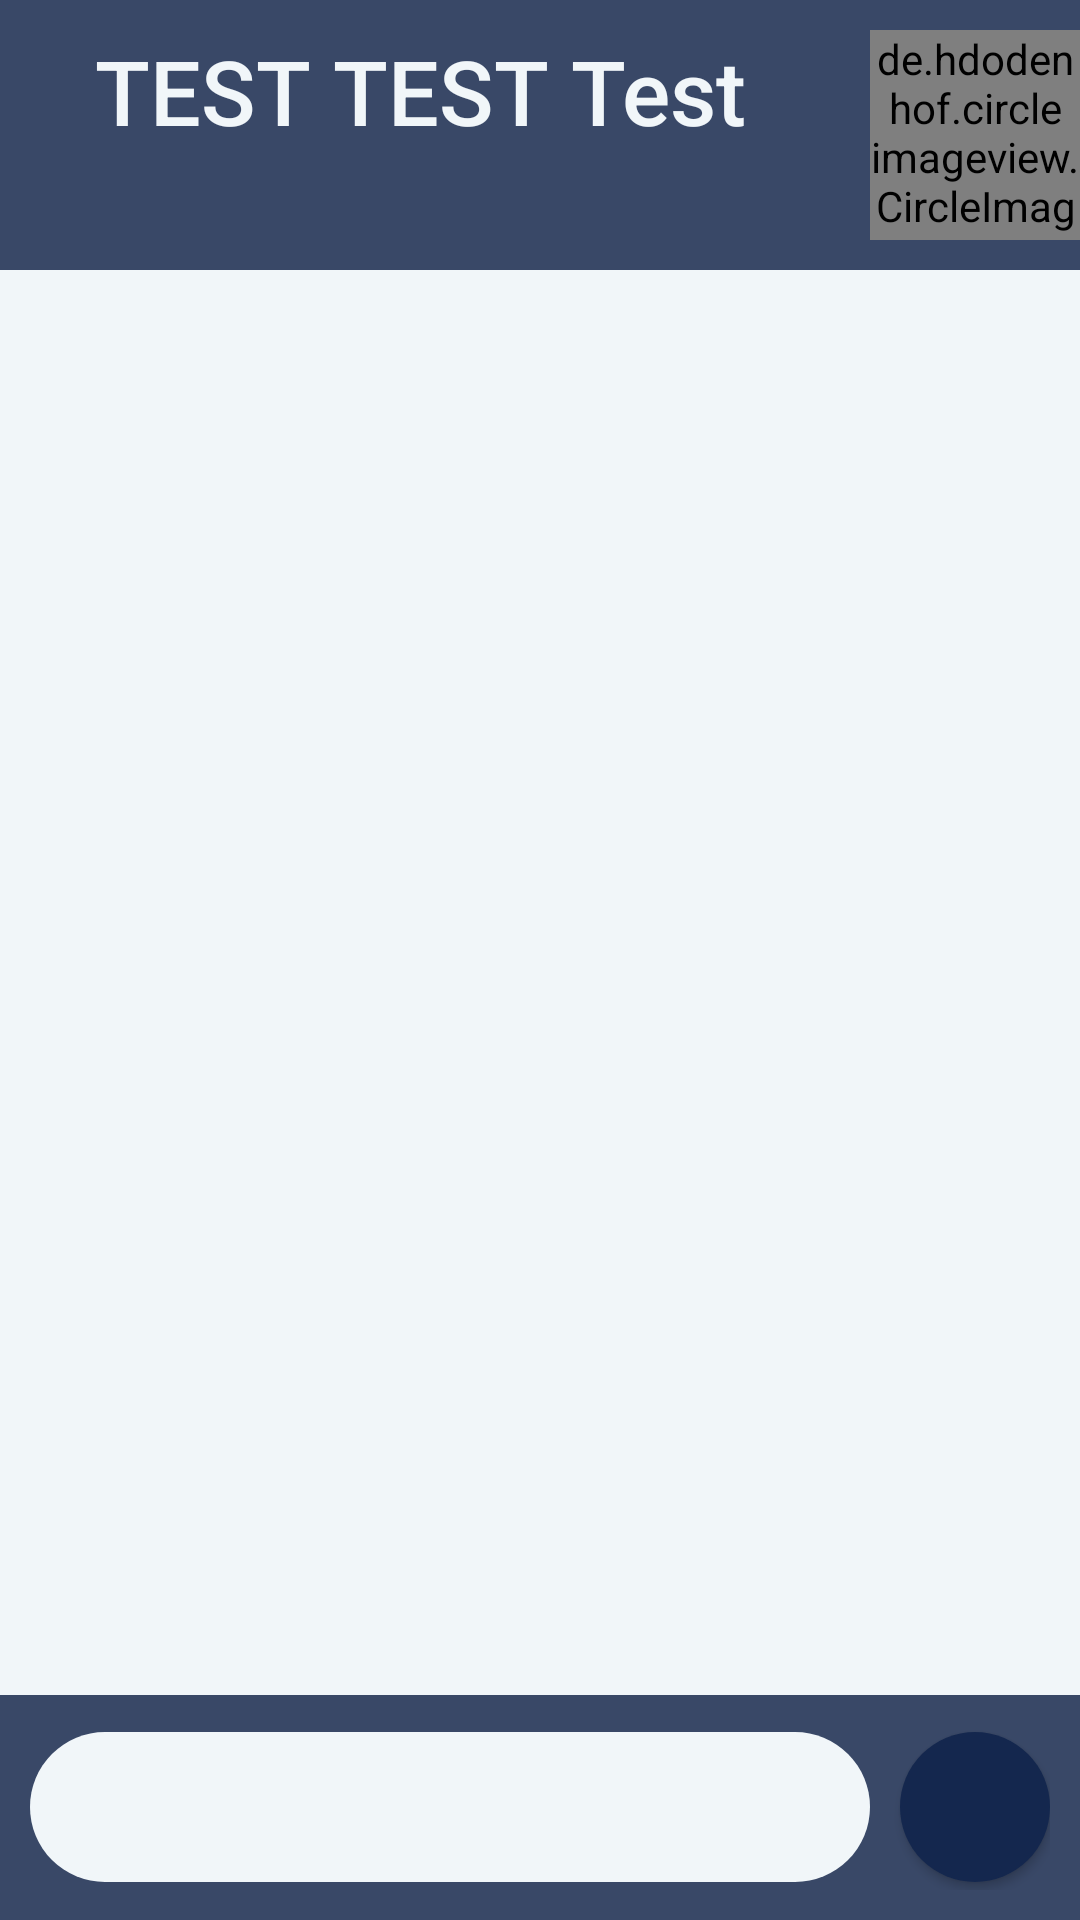

Write the Android layout XML for this screen, with the resource values it uses.
<!-- AndroidManifest.xml: activity theme Theme.AppCompat.NoActionBar -->
<!-- res/layout/activity_group_chat.xml -->
<?xml version="1.0" encoding="utf-8"?>
<androidx.constraintlayout.widget.ConstraintLayout
    xmlns:android="http://schemas.android.com/apk/res/android"
    xmlns:app="http://schemas.android.com/apk/res-auto"
    android:layout_width="match_parent"
    android:layout_height="match_parent">
    <LinearLayout
        android:id="@+id/interlocutor_layout"
        android:layout_width="match_parent"
        android:layout_height="wrap_content"
        app:layout_constraintTop_toTopOf="parent"
        app:layout_constraintStart_toStartOf="parent"
        app:layout_constraintEnd_toEndOf="parent"
        android:orientation="horizontal"
        android:background="@color/colorPrimary"
        android:paddingTop="10dp"
        android:paddingBottom="10dp">

        <TextView
            android:id="@+id/interlocutor_name"
            android:background="@color/colorPrimary"
            android:text="TEST TEST Test"
            android:textAlignment="center"
            android:layout_marginRight="10dp"
            android:layout_gravity="center"
            android:textColor="@color/colorPrimaryLight"
            android:textSize="30sp"
            android:layout_height="match_parent"
            android:layout_width="0dp"
            android:layout_weight="1"
            android:fontFamily="sans-serif-medium"/>

        <de.hdodenhof.circleimageview.CircleImageView
            android:id="@+id/interlocutor_image"
            android:layout_width="70dp"
            android:layout_height="70dp"
            android:background="@color/colorPrimary"/>

    </LinearLayout>


    <androidx.recyclerview.widget.RecyclerView
        android:id="@+id/chat_recycler_view"
        android:layout_width="match_parent"
        android:layout_height="0dp"
        app:layout_constraintEnd_toEndOf="parent"
        app:layout_constraintStart_toStartOf="parent"
        app:layout_constraintBottom_toTopOf="@id/send_message_layout"
        app:layout_constraintTop_toBottomOf="@id/interlocutor_layout"
        android:paddingBottom="15dp"
        android:background="@color/colorPrimaryLight"/>

    <LinearLayout
        android:id="@+id/send_message_layout"
        android:layout_width="match_parent"
        android:layout_height="75dp"
        android:background="@color/colorPrimary"
        android:padding="10dp"
        app:layout_constraintBottom_toBottomOf="parent"
        app:layout_constraintEnd_toEndOf="parent"
        app:layout_constraintStart_toStartOf="parent"
        app:layout_constraintTop_toBottomOf="@id/chat_recycler_view">

        <EditText
            android:id="@+id/message_edit_text"
            android:layout_width="0dp"
            android:layout_weight="0.9"
            android:layout_height="50dp"
            android:layout_gravity="center"
            android:background="@drawable/default_background"
            android:paddingLeft="10dp"
            android:textColor="@android:color/darker_gray"/>

        <Button
            android:id="@+id/send_message_button"
            android:layout_width="50dp"
            android:layout_height="50dp"
            android:layout_gravity="center"
            android:layout_marginLeft="10dp"
            android:background="@drawable/button_background"
            android:foreground="@drawable/ic_baseline_arrow_forward_24" />
    </LinearLayout>
</androidx.constraintlayout.widget.ConstraintLayout>
<!-- resources referenced by this layout -->
<resources>
  <color name="colorPrimary">#394867</color>
  <color name="colorPrimaryLight">#f1f6f9</color>
  <!-- drawable button_background (drawable) -->
  <?xml version="1.0" encoding="utf-8"?>
  <selector xmlns:android="http://schemas.android.com/apk/res/android">
      <item android:state_pressed="false">
          <shape>
              <corners android:radius="500dp"/>
              <solid android:color="@color/colorPrimaryDark"/>
          </shape>
      </item>
      <item android:state_pressed="true">
          <shape>
              <corners android:radius="500dp"/>
              <solid android:color="@color/colorAccent"/>
          </shape>
      </item>
  </selector>
  <!-- drawable default_background (drawable) -->
  <?xml version="1.0" encoding="utf-8"?>
  <shape xmlns:android="http://schemas.android.com/apk/res/android">
      <corners android:radius="50dp"/>
      <solid android:color="@color/colorPrimaryLight"/>
  </shape>
  <color name="colorPrimaryDark">#14274E</color>
  <color name="colorAccent">#9ba4b4</color>
</resources>
